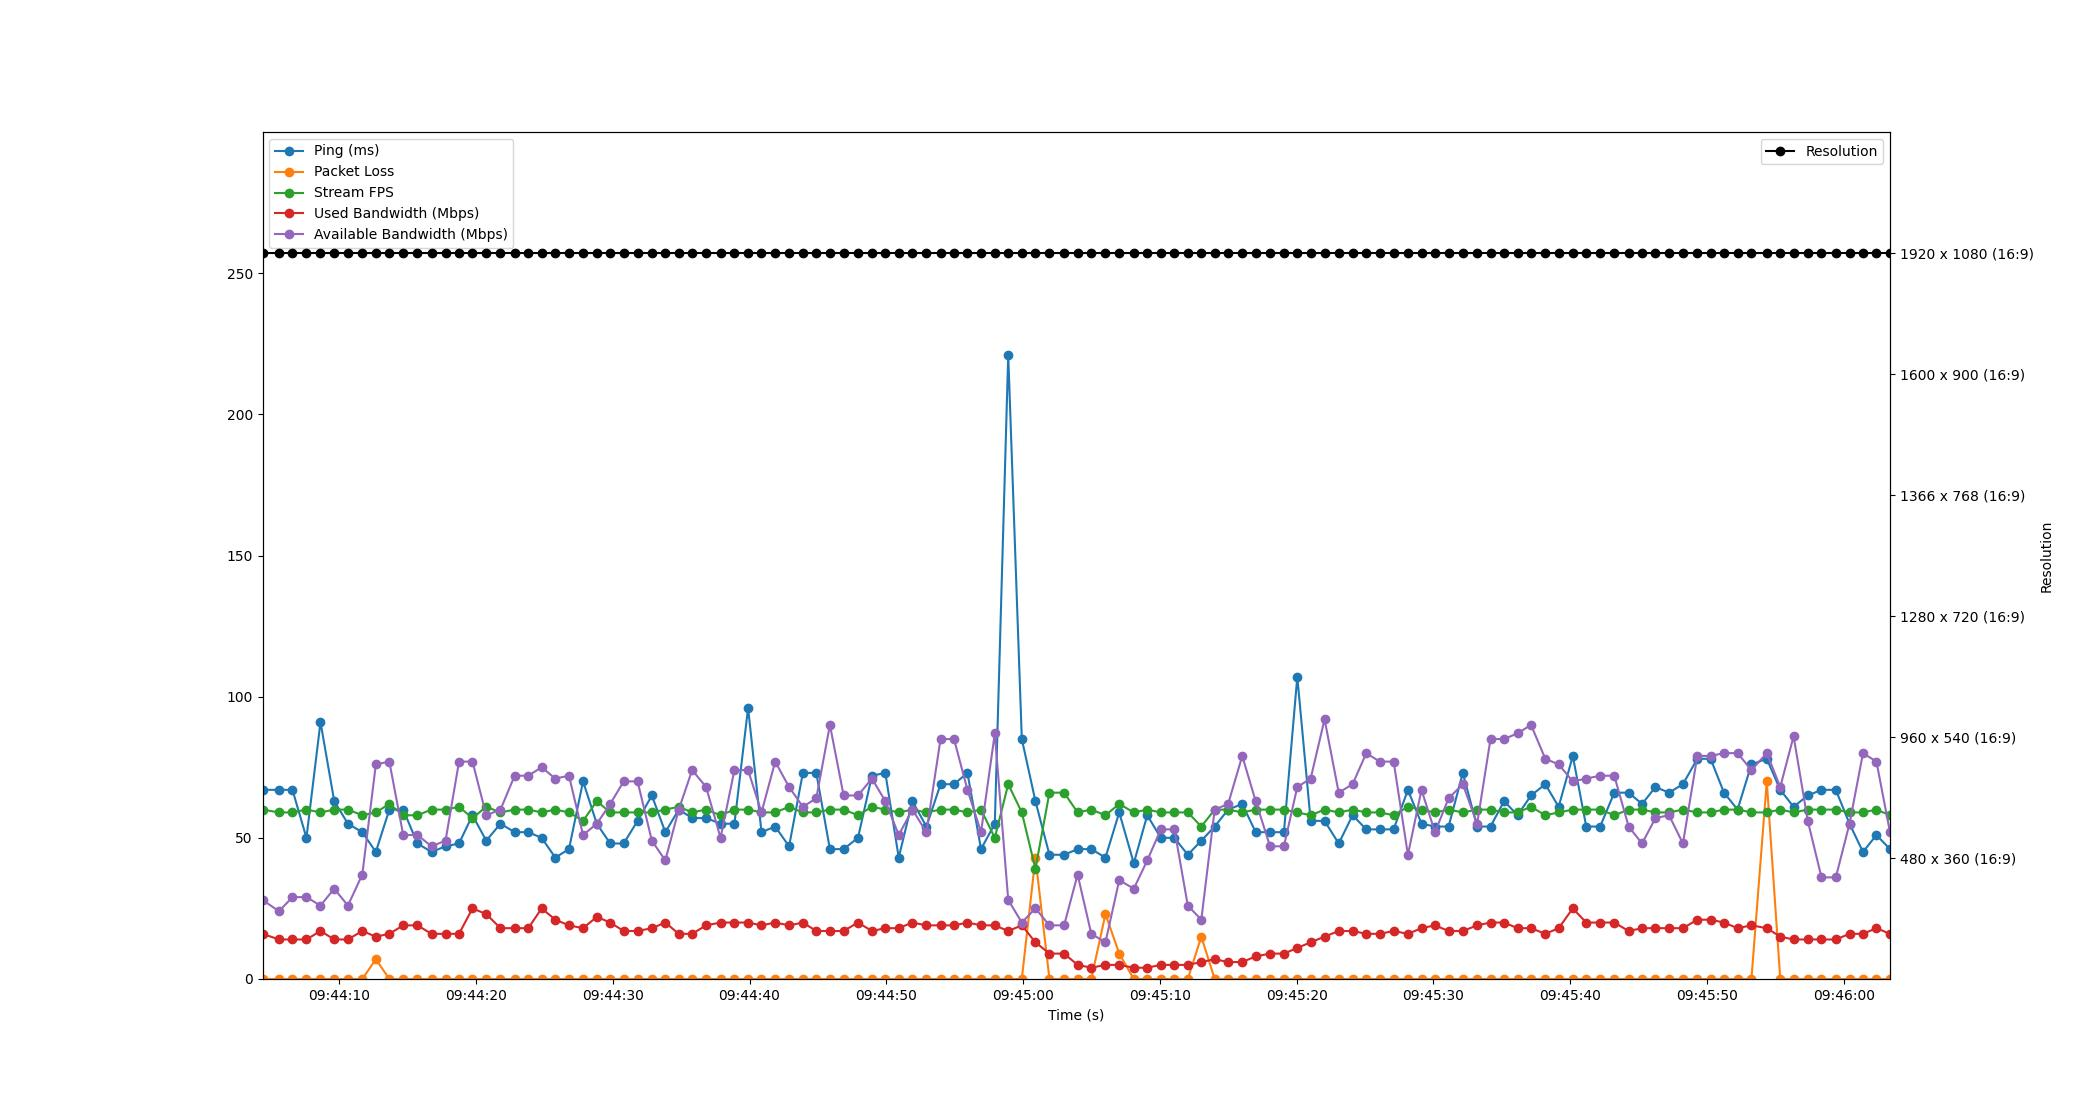

Values plotted in this chart, from the file beside it:
Time, Timestamp, Ping, Packet Loss, Stream FPS, Used Bandwidth, Resolution, Available Bandwidth
1.9073486328125e-06, 2023-07-12 09:44:04.390318, 67, 0, 60, 16, 1920 x 1080 (16:9), 28
1.207, 2023-07-12 09:44:05.597022, 67, 0, 59, 14, 1920 x 1080 (16:9), 24
2.19, 2023-07-12 09:44:06.580293, 67, 0, 59, 14, 1920 x 1080 (16:9), 29
3.213, 2023-07-12 09:44:07.603485, 50, 0, 60, 14, 1920 x 1080 (16:9), 29
4.24, 2023-07-12 09:44:08.630055, 91, 0, 59, 17, 1920 x 1080 (16:9), 26
5.245, 2023-07-12 09:44:09.634934, 63, 0, 60, 14, 1920 x 1080 (16:9), 32
6.245, 2023-07-12 09:44:10.635307, 55, 0, 60, 14, 1920 x 1080 (16:9), 26
7.297, 2023-07-12 09:44:11.687457, 52, 0, 58, 17, 1920 x 1080 (16:9), 37
8.287, 2023-07-12 09:44:12.676878, 45, 7, 59, 15, 1920 x 1080 (16:9), 76
9.273, 2023-07-12 09:44:13.663197, 60, 0, 62, 16, 1920 x 1080 (16:9), 77
10.29, 2023-07-12 09:44:14.680033, 60, 0, 58, 19, 1920 x 1080 (16:9), 51
11.33, 2023-07-12 09:44:15.715729, 48, 0, 58, 19, 1920 x 1080 (16:9), 51
12.36, 2023-07-12 09:44:16.750506, 45, 0, 60, 16, 1920 x 1080 (16:9), 47
13.38, 2023-07-12 09:44:17.772806, 47, 0, 60, 16, 1920 x 1080 (16:9), 49
14.37, 2023-07-12 09:44:18.759617, 48, 0, 61, 16, 1920 x 1080 (16:9), 77
15.35, 2023-07-12 09:44:19.743165, 58, 0, 57, 25, 1920 x 1080 (16:9), 77
16.36, 2023-07-12 09:44:20.747810, 49, 0, 61, 23, 1920 x 1080 (16:9), 58
17.4, 2023-07-12 09:44:21.790323, 55, 0, 59, 18, 1920 x 1080 (16:9), 60
18.44, 2023-07-12 09:44:22.827669, 52, 0, 60, 18, 1920 x 1080 (16:9), 72
19.43, 2023-07-12 09:44:23.822991, 52, 0, 60, 18, 1920 x 1080 (16:9), 72
20.41, 2023-07-12 09:44:24.799166, 50, 0, 59, 25, 1920 x 1080 (16:9), 75
21.41, 2023-07-12 09:44:25.798530, 43, 0, 60, 21, 1920 x 1080 (16:9), 71
22.41, 2023-07-12 09:44:26.797957, 46, 0, 59, 19, 1920 x 1080 (16:9), 72
23.44, 2023-07-12 09:44:27.828128, 70, 0, 56, 18, 1920 x 1080 (16:9), 51
24.44, 2023-07-12 09:44:28.832623, 55, 0, 63, 22, 1920 x 1080 (16:9), 55
25.42, 2023-07-12 09:44:29.812810, 48, 0, 59, 20, 1920 x 1080 (16:9), 62
26.41, 2023-07-12 09:44:30.800407, 48, 0, 59, 17, 1920 x 1080 (16:9), 70
27.42, 2023-07-12 09:44:31.812204, 56, 0, 59, 17, 1920 x 1080 (16:9), 70
28.47, 2023-07-12 09:44:32.858209, 65, 0, 59, 18, 1920 x 1080 (16:9), 49
29.45, 2023-07-12 09:44:33.843040, 52, 0, 60, 20, 1920 x 1080 (16:9), 42
30.43, 2023-07-12 09:44:34.822864, 60, 0, 61, 16, 1920 x 1080 (16:9), 60
31.41, 2023-07-12 09:44:35.804814, 57, 0, 59, 16, 1920 x 1080 (16:9), 74
32.43, 2023-07-12 09:44:36.824985, 57, 0, 60, 19, 1920 x 1080 (16:9), 68
33.49, 2023-07-12 09:44:37.880368, 55, 0, 58, 20, 1920 x 1080 (16:9), 50
34.51, 2023-07-12 09:44:38.895559, 55, 0, 60, 20, 1920 x 1080 (16:9), 74
35.5, 2023-07-12 09:44:39.892680, 96, 0, 60, 20, 1920 x 1080 (16:9), 74
36.48, 2023-07-12 09:44:40.874285, 52, 0, 59, 19, 1920 x 1080 (16:9), 59
37.49, 2023-07-12 09:44:41.876107, 54, 0, 59, 20, 1920 x 1080 (16:9), 77
38.5, 2023-07-12 09:44:42.891240, 47, 0, 61, 19, 1920 x 1080 (16:9), 68
39.51, 2023-07-12 09:44:43.900394, 73, 0, 59, 20, 1920 x 1080 (16:9), 61
40.49, 2023-07-12 09:44:44.880709, 73, 0, 59, 17, 1920 x 1080 (16:9), 64
41.49, 2023-07-12 09:44:45.876109, 46, 0, 60, 17, 1920 x 1080 (16:9), 90
42.49, 2023-07-12 09:44:46.878888, 46, 0, 60, 17, 1920 x 1080 (16:9), 65
43.54, 2023-07-12 09:44:47.929230, 50, 0, 58, 20, 1920 x 1080 (16:9), 65
44.56, 2023-07-12 09:44:48.948843, 72, 0, 61, 17, 1920 x 1080 (16:9), 71
45.54, 2023-07-12 09:44:49.928162, 73, 0, 60, 18, 1920 x 1080 (16:9), 63
46.52, 2023-07-12 09:44:50.908314, 43, 0, 59, 18, 1920 x 1080 (16:9), 51
47.52, 2023-07-12 09:44:51.906239, 63, 0, 60, 20, 1920 x 1080 (16:9), 60
48.54, 2023-07-12 09:44:52.932854, 54, 0, 59, 19, 1920 x 1080 (16:9), 52
49.58, 2023-07-12 09:44:53.966707, 69, 0, 60, 19, 1920 x 1080 (16:9), 85
50.56, 2023-07-12 09:44:54.948841, 69, 0, 60, 19, 1920 x 1080 (16:9), 85
51.54, 2023-07-12 09:44:55.933739, 73, 0, 59, 20, 1920 x 1080 (16:9), 67
52.54, 2023-07-12 09:44:56.926472, 46, 0, 60, 19, 1920 x 1080 (16:9), 52
53.54, 2023-07-12 09:44:57.932813, 55, 0, 50, 19, 1920 x 1080 (16:9), 87
54.52, 2023-07-12 09:44:58.913889, 221, 0, 69, 17, 1920 x 1080 (16:9), 28
55.52, 2023-07-12 09:44:59.907133, 85, 0, 59, 19, 1920 x 1080 (16:9), 20
56.51, 2023-07-12 09:45:00.902238, 63, 43, 39, 13, 1920 x 1080 (16:9), 25
57.54, 2023-07-12 09:45:01.927937, 44, 0, 66, 9, 1920 x 1080 (16:9), 19
58.61, 2023-07-12 09:45:02.999133, 44, 0, 66, 9, 1920 x 1080 (16:9), 19
59.6, 2023-07-12 09:45:03.987061, 46, 0, 59, 5, 1920 x 1080 (16:9), 37
... 59 more rows
